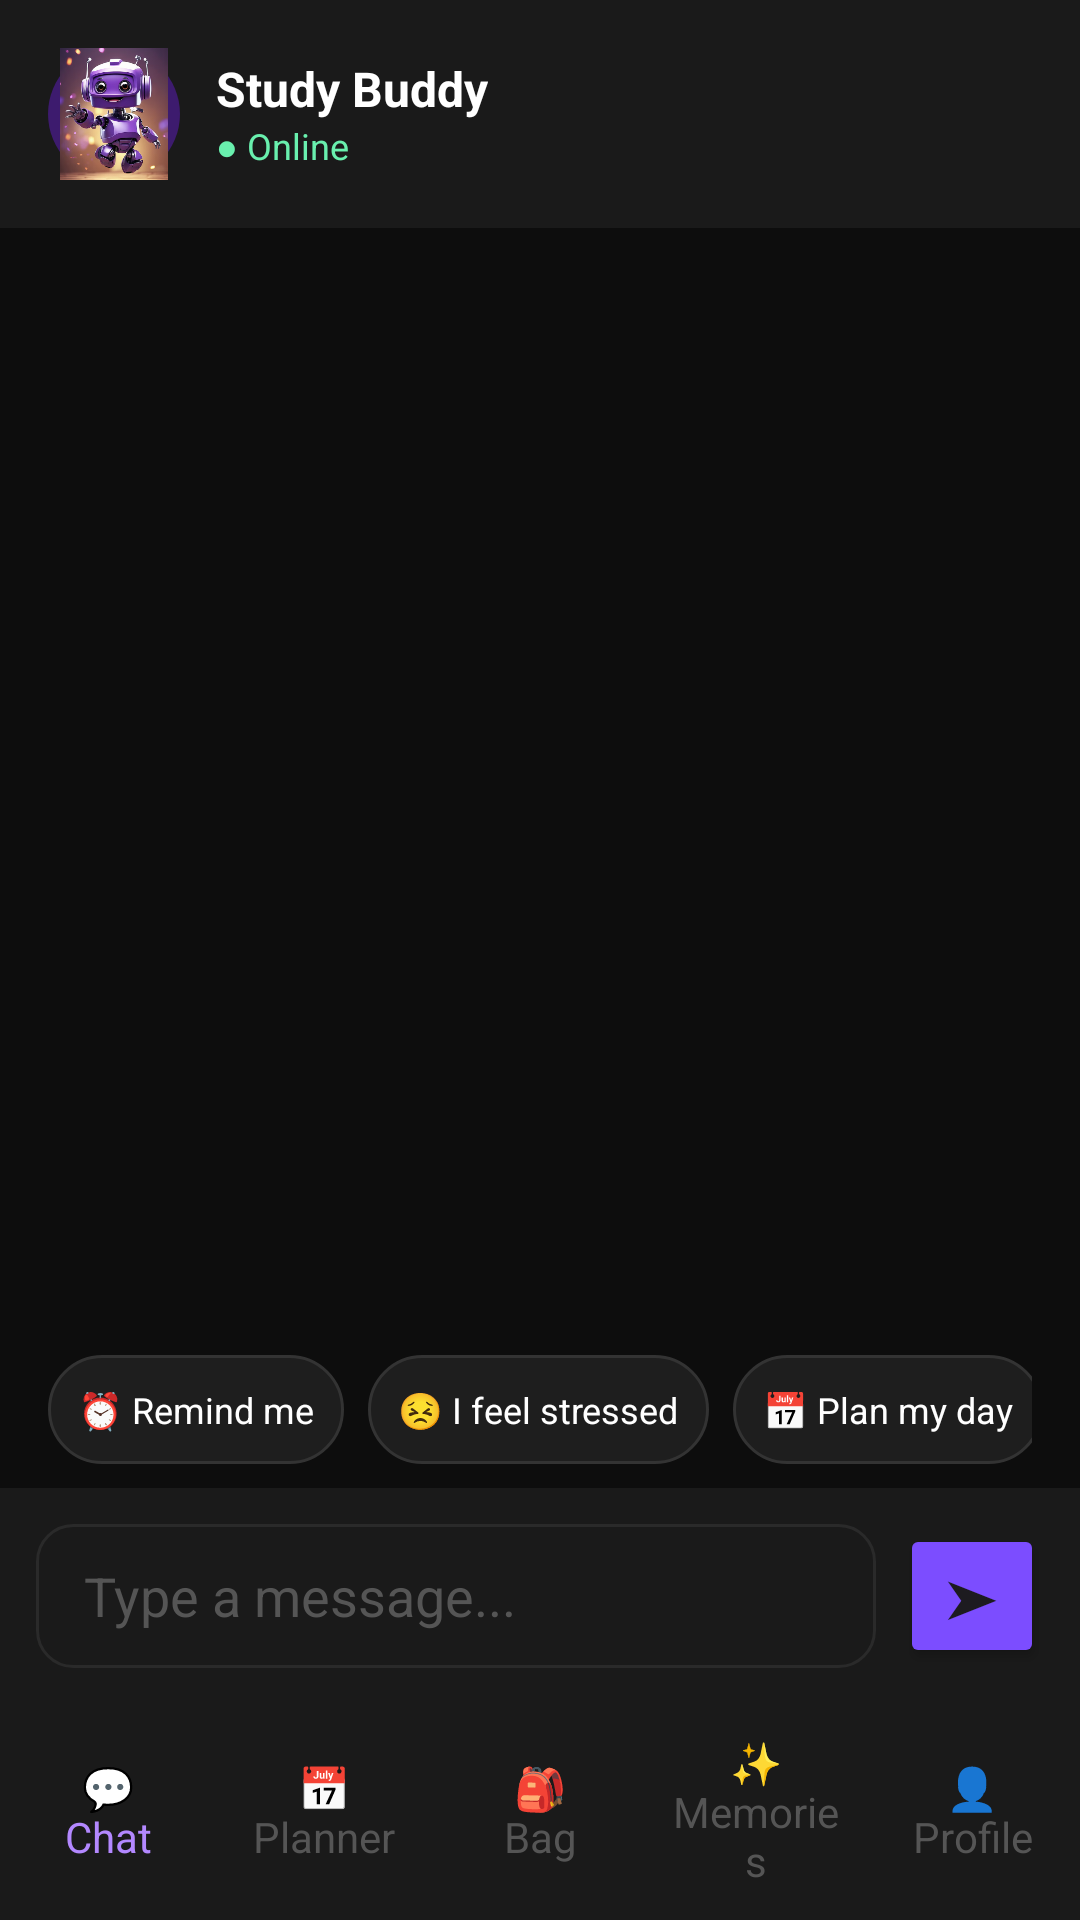

Here is an Android app screen rendered from its layout file. Give the layout XML and the strings, colors and styles it references.
<!-- AndroidManifest.xml: application theme Theme.MindMate -->
<!-- res/layout/activity_home.xml -->
<?xml version="1.0" encoding="utf-8"?>
<LinearLayout xmlns:android="http://schemas.android.com/apk/res/android"
    android:layout_width="match_parent"
    android:layout_height="match_parent"
    android:orientation="vertical"
    android:fitsSystemWindows="true"
    android:background="#0D0D0D">

    
    <LinearLayout
        android:layout_width="match_parent"
        android:layout_height="wrap_content"
        android:orientation="horizontal"
        android:padding="16dp"
        android:gravity="center_vertical"
        android:background="#1A1A1A">

        <ImageView
            android:layout_width="44dp"
            android:layout_height="44dp"
            android:src="@drawable/robot"
            android:scaleType="centerCrop"
            android:background="@drawable/circle_purple"
            android:padding="4dp"
            android:layout_marginEnd="12dp"/>

        <LinearLayout
            android:layout_width="wrap_content"
            android:layout_height="wrap_content"
            android:orientation="vertical">

            <TextView
                android:layout_width="wrap_content"
                android:layout_height="wrap_content"
                android:text="Study Buddy"
                android:textColor="#FFFFFF"
                android:textSize="16sp"
                android:textStyle="bold"/>

            <TextView
                android:layout_width="wrap_content"
                android:layout_height="wrap_content"
                android:text="● Online"
                android:textColor="#69F0AE"
                android:textSize="12sp"/>

        </LinearLayout>

    </LinearLayout>

    
    <androidx.recyclerview.widget.RecyclerView
        android:id="@+id/rvMessages"
        android:layout_width="match_parent"
        android:layout_height="0dp"
        android:layout_weight="1"
        android:padding="16dp"
        android:clipToPadding="false"/>

    
    <HorizontalScrollView
        android:layout_width="match_parent"
        android:layout_height="wrap_content"
        android:scrollbars="none"
        android:paddingStart="16dp"
        android:paddingEnd="16dp"
        android:paddingBottom="8dp">

        <LinearLayout
            android:layout_width="wrap_content"
            android:layout_height="wrap_content"
            android:orientation="horizontal">

            <TextView
                android:id="@+id/chipRemind"
                android:layout_width="wrap_content"
                android:layout_height="wrap_content"
                android:text="⏰ Remind me"
                android:textColor="#FFFFFF"
                android:textSize="12sp"
                android:padding="10dp"
                android:layout_marginEnd="8dp"
                android:background="@drawable/chip_dark"/>

            <TextView
                android:id="@+id/chipStressed"
                android:layout_width="wrap_content"
                android:layout_height="wrap_content"
                android:text="😣 I feel stressed"
                android:textColor="#FFFFFF"
                android:textSize="12sp"
                android:padding="10dp"
                android:layout_marginEnd="8dp"
                android:background="@drawable/chip_dark"/>

            <TextView
                android:id="@+id/chipPlan"
                android:layout_width="wrap_content"
                android:layout_height="wrap_content"
                android:text="📅 Plan my day"
                android:textColor="#FFFFFF"
                android:textSize="12sp"
                android:padding="10dp"
                android:layout_marginEnd="8dp"
                android:background="@drawable/chip_dark"/>

            <TextView
                android:id="@+id/chipBag"
                android:layout_width="wrap_content"
                android:layout_height="wrap_content"
                android:text="🎒 What to carry?"
                android:textColor="#FFFFFF"
                android:textSize="12sp"
                android:padding="10dp"
                android:background="@drawable/chip_dark"/>

        </LinearLayout>

    </HorizontalScrollView>

    
    <LinearLayout
        android:layout_width="match_parent"
        android:layout_height="wrap_content"
        android:orientation="horizontal"
        android:padding="12dp"
        android:gravity="center_vertical"
        android:background="#1A1A1A">

        <EditText
            android:id="@+id/etMessage"
            android:layout_width="0dp"
            android:layout_height="48dp"
            android:layout_weight="1"
            android:hint="Type a message..."
            android:textColor="#FFFFFF"
            android:textColorHint="#555555"
            android:paddingStart="16dp"
            android:paddingEnd="16dp"
            android:background="@drawable/edittext_dark"
            android:layout_marginEnd="8dp"
            android:imeOptions="actionSend"
            android:inputType="textMultiLine"/>

        <Button
            android:id="@+id/btnSend"
            android:layout_width="48dp"
            android:layout_height="48dp"
            android:text="➤"
            android:textSize="18sp"
            android:padding="0dp"
            android:backgroundTint="#7C4DFF"/>

    </LinearLayout>

    
    <LinearLayout
        android:layout_width="match_parent"
        android:layout_height="72dp"
        android:orientation="horizontal"
        android:background="#1A1A1A"
        android:gravity="center">

        <TextView
            android:id="@+id/navChat"
            android:layout_width="0dp"
            android:layout_height="match_parent"
            android:layout_weight="1"
            android:text="💬&#10;Chat"
            android:textColor="#B388FF"
            android:textSize="14sp"
            android:gravity="center"
            android:padding="8dp"/>

        <TextView
            android:id="@+id/navPlanner"
            android:layout_width="0dp"
            android:layout_height="match_parent"
            android:layout_weight="1"
            android:text="📅&#10;Planner"
            android:textColor="#555555"
            android:textSize="14sp"
            android:gravity="center"
            android:padding="8dp"/>

        <TextView
            android:id="@+id/navBag"
            android:layout_width="0dp"
            android:layout_height="match_parent"
            android:layout_weight="1"
            android:text="🎒&#10;Bag"
            android:textColor="#555555"
            android:textSize="14sp"
            android:gravity="center"
            android:padding="8dp"/>

        <TextView
            android:id="@+id/navMemories"
            android:layout_width="0dp"
            android:layout_height="match_parent"
            android:layout_weight="1"
            android:text="✨&#10;Memories"
            android:textColor="#555555"
            android:textSize="14sp"
            android:gravity="center"
            android:padding="8dp"/>

        <TextView
            android:id="@+id/navProfile"
            android:layout_width="0dp"
            android:layout_height="match_parent"
            android:layout_weight="1"
            android:text="👤&#10;Profile"
            android:textColor="#555555"
            android:textSize="14sp"
            android:gravity="center"
            android:padding="8dp"/>

    </LinearLayout>

</LinearLayout>
<!-- resources referenced by this layout -->
<resources>
  <!-- drawable chip_dark (drawable) -->
  <?xml version="1.0" encoding="utf-8"?>
  <shape xmlns:android="http://schemas.android.com/apk/res/android"
      android:shape="rectangle">
      <solid android:color="#1E1E1E"/>
      <corners android:radius="20dp"/>
      <stroke
          android:width="1dp"
          android:color="#333333"/>
  </shape>
  <!-- drawable circle_purple (drawable) -->
  <?xml version="1.0" encoding="utf-8"?>
  <shape xmlns:android="http://schemas.android.com/apk/res/android"
      android:shape="oval">
      <solid android:color="#3D1B6E"/>
  </shape>
  <!-- drawable edittext_dark (drawable) -->
  <?xml version="1.0" encoding="utf-8"?>
  <shape xmlns:android="http://schemas.android.com/apk/res/android"
      android:shape="rectangle">
      <solid android:color="#1A1A1A"/>
      <corners android:radius="12dp"/>
      <stroke
          android:width="1dp"
          android:color="#2A2A2A"/>
  </shape>
  <!-- drawable robot: png bitmap (drawable, 283376 bytes) -->
  <style name="Theme.MindMate" parent="Base.Theme.MindMate" />
  <style name="Base.Theme.MindMate" parent="Theme.Material3.DayNight.NoActionBar">
          
          
      </style>
</resources>
